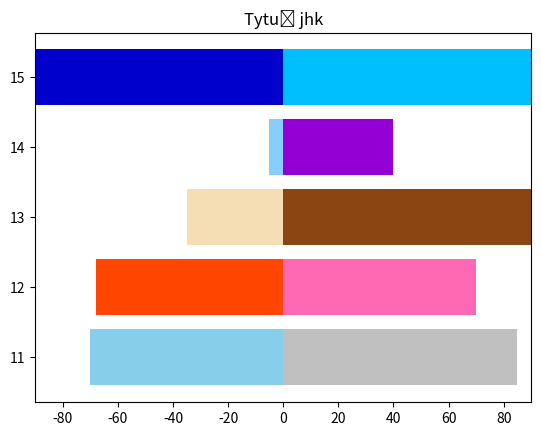

Generate this figure with matplotlib:
import numpy as np
import pandas as pd
import matplotlib.pyplot as plt
from matplotlib import cm
from matplotlib.ticker import LinearLocator, FormatStrFormatter
from mpl_toolkits.mplot3d.axes3d import get_test_data
import seaborn as sns

x = np.arange(5)
nazwa = [11, 12, 13, 14, 15]
wartosci1 = [-70, -68, -35, -5, -90]
wartosci2 = [85, 70, 90, 40, 90]
colors1 = ['skyblue', 'orangered', 'wheat', 'lightskyblue', 'mediumblue']
colors2 = ['silver', 'hotpink', 'saddlebrown', 'darkviolet', 'deepskyblue']
plt.barh(x, wartosci1, color=colors1)
plt.barh(x, wartosci2, color=colors2)
plt.yticks(x, nazwa)
plt.xticks([-80, -60, -40, -20, 0, 20, 40, 60, 80])
plt.xlim(-90, 90)
plt.title('Tytuł jhk')

plt.savefig('obraz32.png')
plt.show()